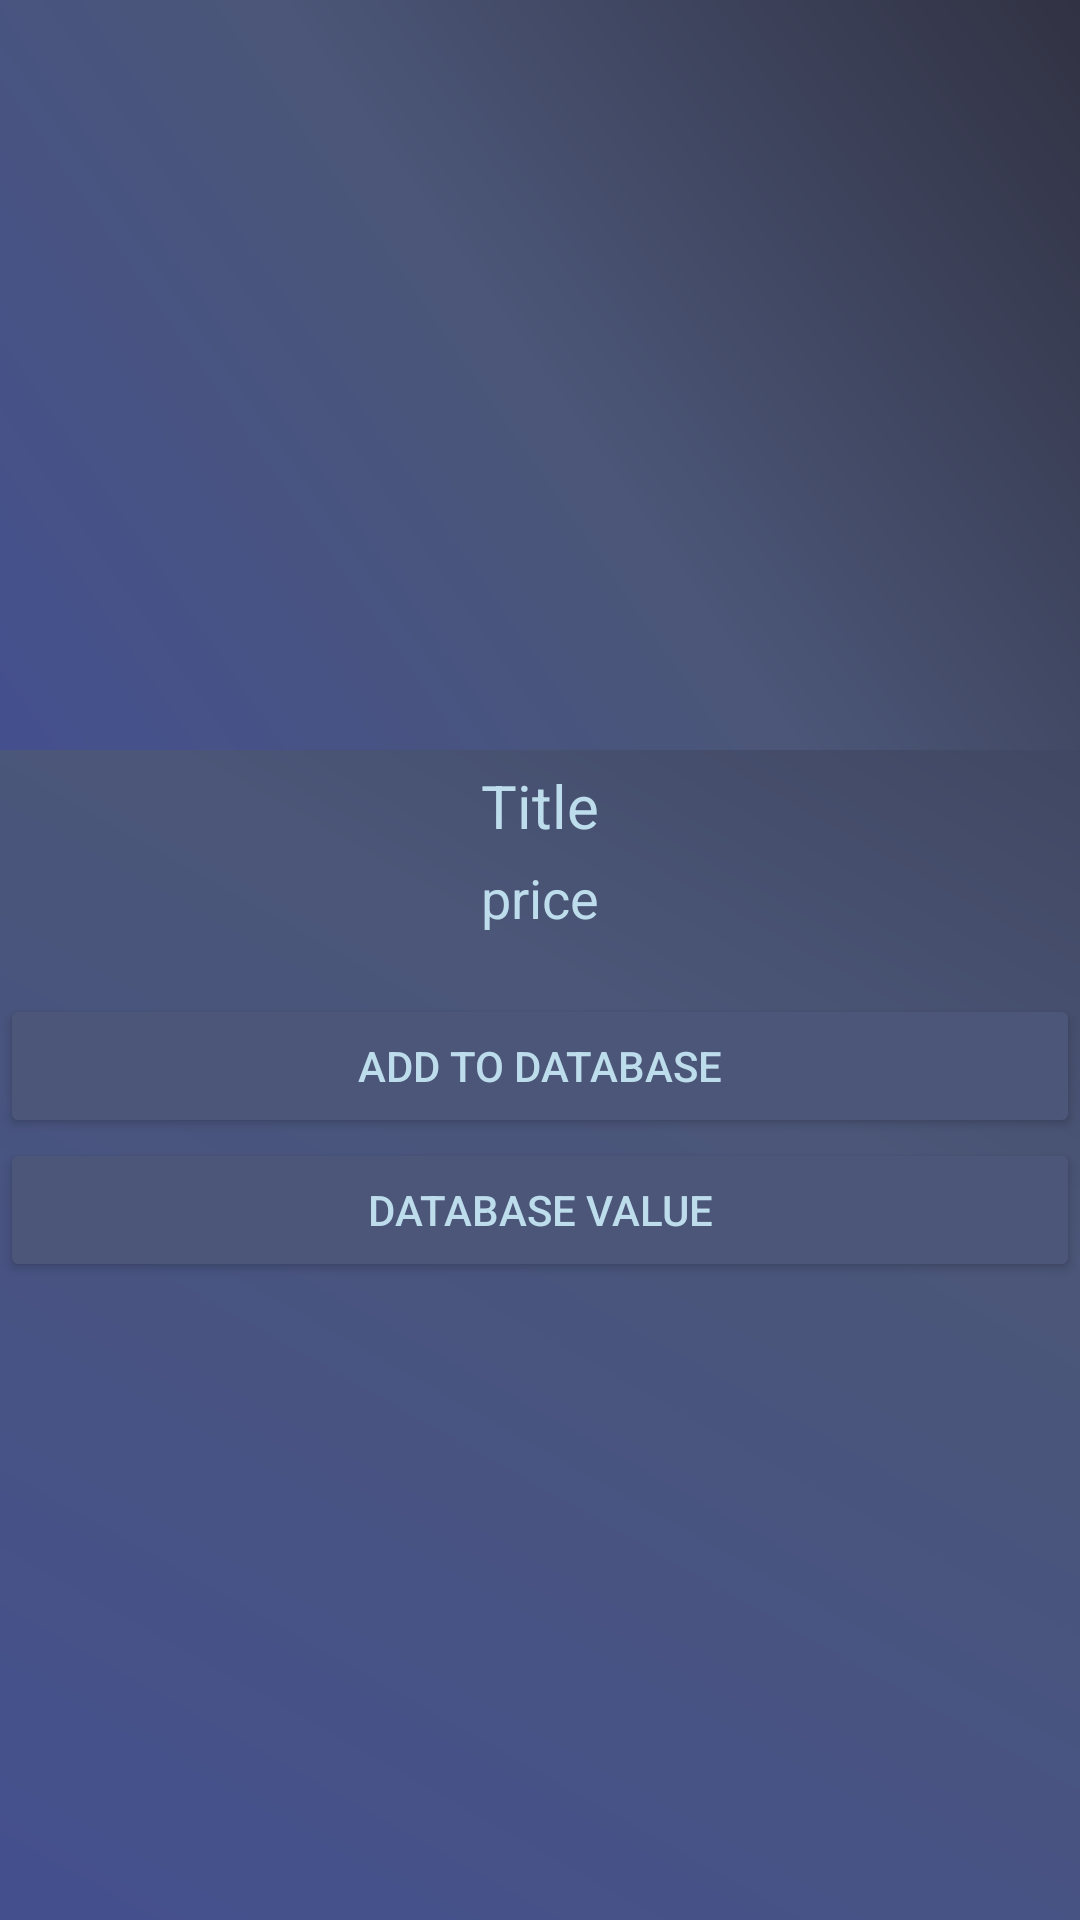

Android layout source for this screen:
<!-- AndroidManifest.xml: application theme Theme.AndroidProjectVersion -->
<!-- res/layout/item.xml -->
<?xml version="1.0" encoding="utf-8"?>
<androidx.constraintlayout.widget.ConstraintLayout xmlns:android="http://schemas.android.com/apk/res/android"
    android:layout_width="match_parent"
    android:background="@drawable/background"
    android:layout_height="match_parent">

    <LinearLayout
        android:orientation="vertical"
        android:layout_width="match_parent"
        android:layout_height="match_parent">

        <ImageView
            android:id="@+id/image"
            android:layout_width="match_parent"
            android:layout_height="250sp"
            android:background="@drawable/background"
            android:src="@drawable/ic_launcher_foreground" />

        <TextView
            android:id="@+id/title"
            android:text="Title"
            android:textColor="#BEDDEC"
            android:layout_marginTop="5sp"
            android:textAlignment="center"
            android:textSize="20sp"
            android:layout_width="match_parent"
            android:layout_height="wrap_content" />
        <TextView
            android:id="@+id/price"
            android:textColor="#BEDDEC"
            android:text="price"
            android:layout_marginTop="5sp"
            android:textAlignment="center"
            android:textSize="18sp"
            android:layout_width="match_parent"
            android:layout_height="wrap_content"/>
        <Button
            android:id="@+id/add"
            android:textColor="#BEDDEC"
            android:text="Add To Database"
            android:layout_marginTop="20sp"
            android:backgroundTint="#4B5678"
            android:layout_width="match_parent"
            android:layout_height="wrap_content"/>
        <Button
            android:id="@+id/database"
            android:textColor="#BEDDEC"
            android:text="DataBase Value"
            android:backgroundTint="#4B5678"
            android:layout_width="match_parent"
            android:layout_height="wrap_content"/>
    </LinearLayout>

</androidx.constraintlayout.widget.ConstraintLayout>
<!-- resources referenced by this layout -->
<resources>
  <!-- drawable background (drawable) -->
  <?xml version="1.0" encoding="utf-8"?>
  <shape xmlns:android="http://schemas.android.com/apk/res/android">
      <gradient
          android:startColor="#44508E"
          android:centerColor="#4B5678"
          android:endColor="#313243"
          android:angle="45"
          android:type="linear"
          />
  </shape>
  <style name="Theme.AndroidProjectVersion" parent="Theme.MaterialComponents.DayNight.DarkActionBar">
          
          <item name="colorPrimary">@color/purple_500</item>
          <item name="colorPrimaryVariant">@color/purple_700</item>
          <item name="colorOnPrimary">@color/white</item>
          
          <item name="colorSecondary">@color/teal_200</item>
          <item name="colorSecondaryVariant">@color/teal_700</item>
          <item name="colorOnSecondary">@color/black</item>
          
          <item name="android:statusBarColor">?attr/colorPrimaryVariant</item>
          
      </style>
  <!-- not gathered from this repository: default colours our renderer supplied (Android Studio template values) -->
  <color name="purple_500">#FF6200EE</color>
  <color name="purple_700">#FF3700B3</color>
  <color name="teal_200">#FF03DAC5</color>
  <color name="teal_700">#FF018786</color>
  <color name="black">#FF000000</color>
  <color name="white">#FFFFFFFF</color>
</resources>
